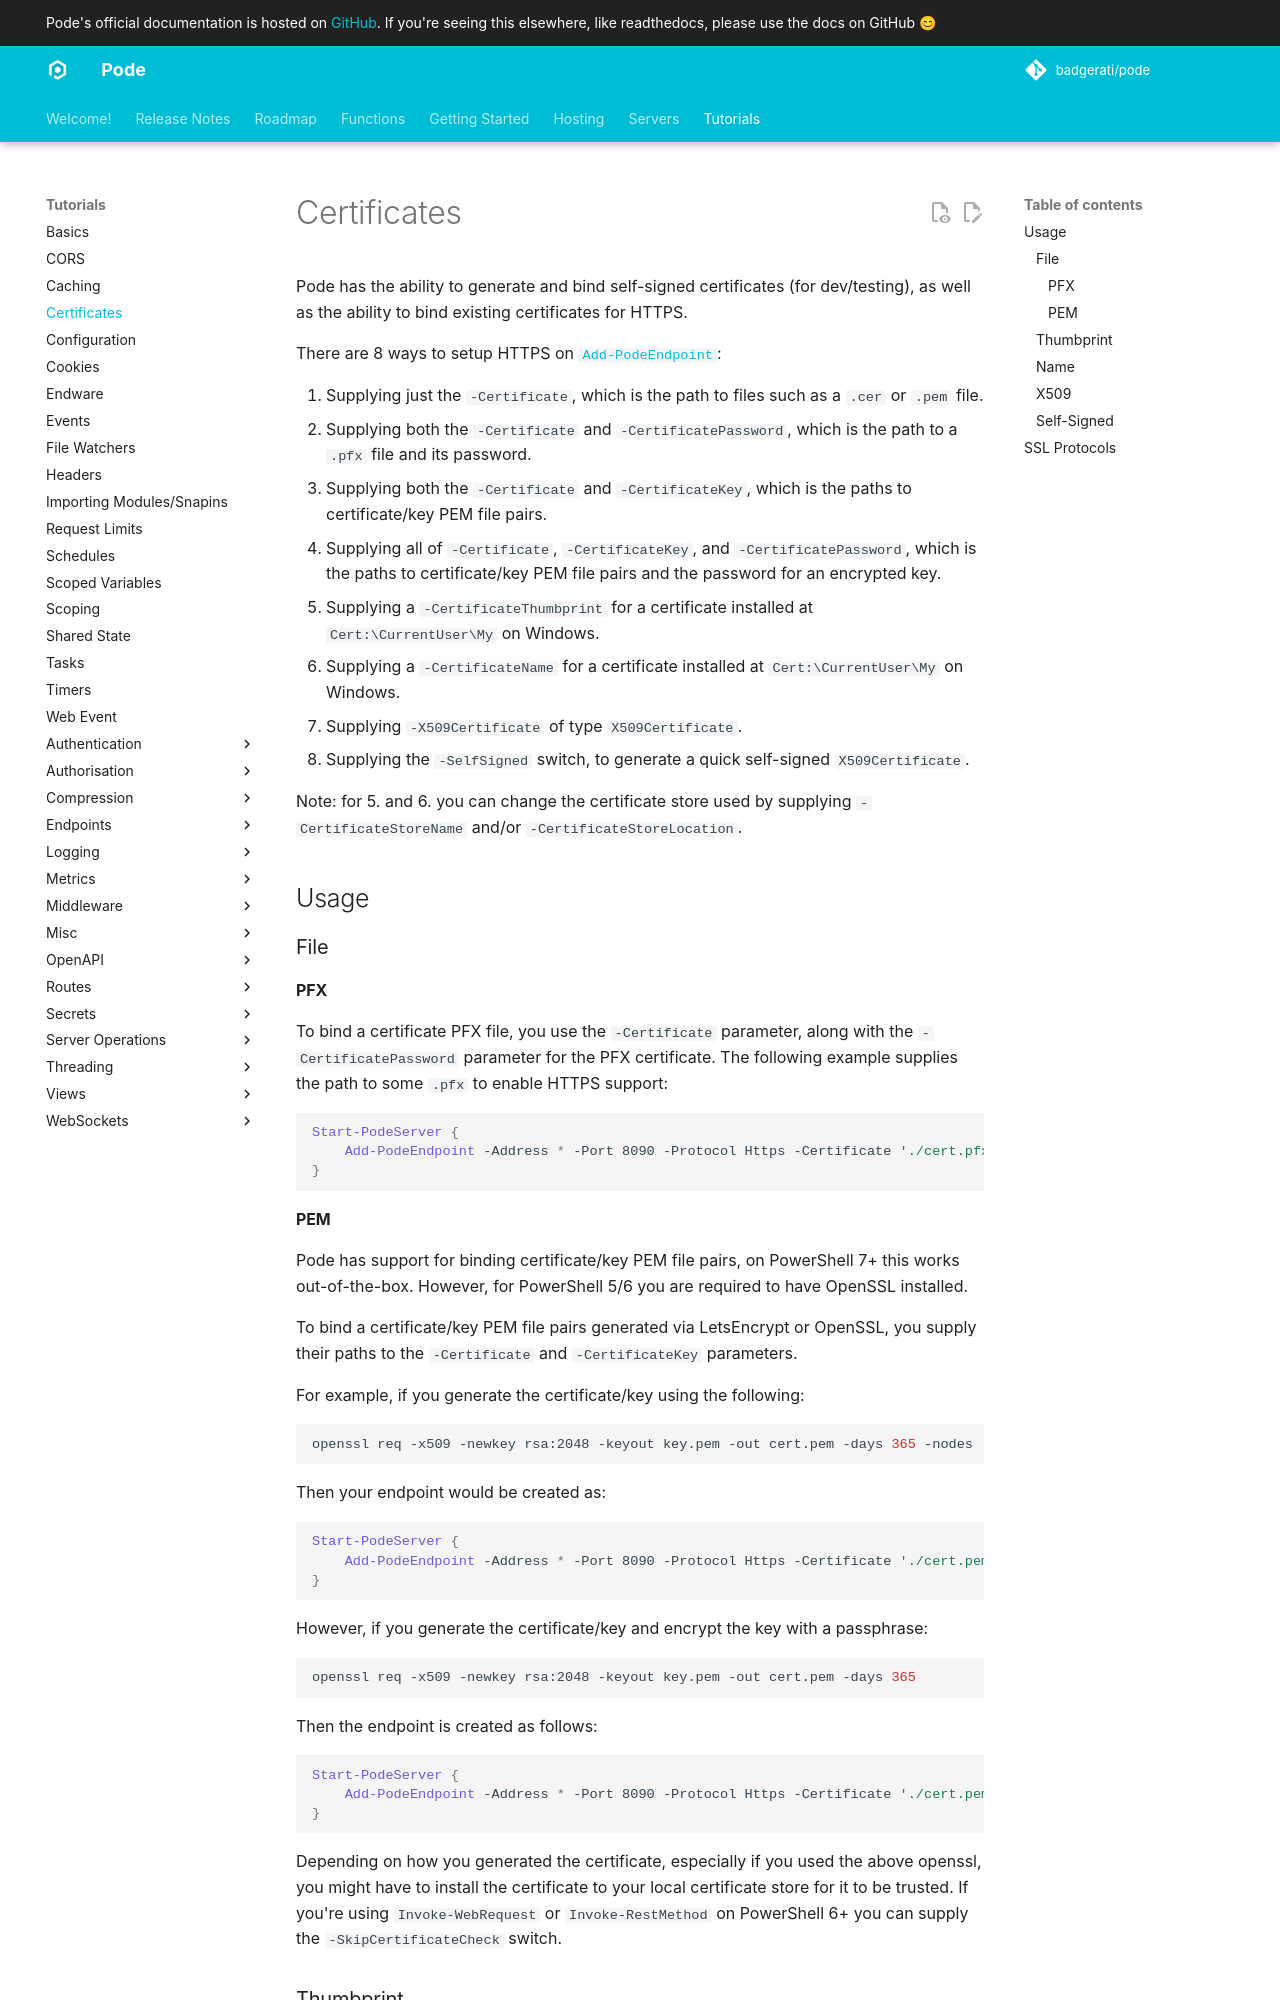

repository: Badgerati/Pode · page: 2.14.2/Tutorials/Certificates/index.html · generator: mkdocs

# Certificates

Pode has the ability to generate and bind self-signed certificates (for dev/testing), as well as the ability to bind existing certificates for HTTPS.

There are 8 ways to setup HTTPS on [`Add-PodeEndpoint`](../../Functions/Core/Add-PodeEndpoint):

1. Supplying just the `-Certificate`, which is the path to files such as a `.cer` or `.pem` file.
2. Supplying both the `-Certificate` and `-CertificatePassword`, which is the path to a `.pfx` file and its password.
3. Supplying both the `-Certificate` and `-CertificateKey`, which is the paths to certificate/key PEM file pairs.
4. Supplying all of `-Certificate`, `-CertificateKey`, and `-CertificatePassword`, which is the paths to certificate/key PEM file pairs and the password for an encrypted key.
5. Supplying a `-CertificateThumbprint` for a certificate installed at `Cert:\CurrentUser\My` on Windows.
6. Supplying a `-CertificateName` for a certificate installed at `Cert:\CurrentUser\My` on Windows.
7. Supplying `-X509Certificate` of type `X509Certificate`.
8. Supplying the `-SelfSigned` switch, to generate a quick self-signed `X509Certificate`.

Note: for 5. and 6. you can change the certificate store used by supplying `-CertificateStoreName` and/or `-CertificateStoreLocation`.

## Usage

### File

#### PFX

To bind a certificate PFX file, you use the `-Certificate` parameter, along with the `-CertificatePassword` parameter for the PFX certificate. The following example supplies the path to some `.pfx` to enable HTTPS support:

```powershell
Start-PodeServer {
    Add-PodeEndpoint -Address * -Port 8090 -Protocol Https -Certificate './cert.pfx' -CertificatePassword 'Hunter2'
}
```
